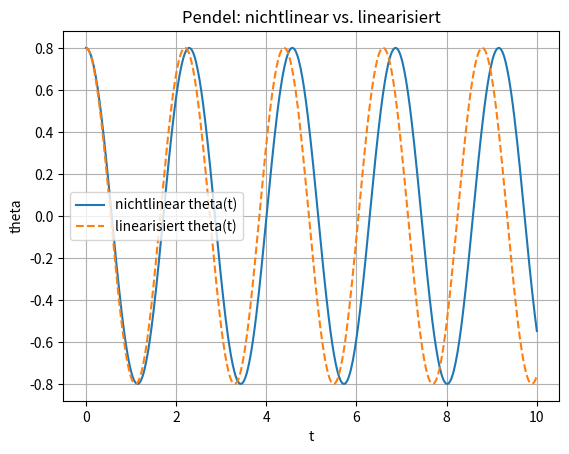
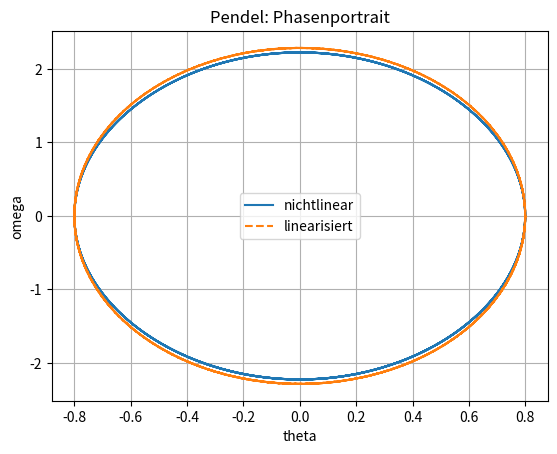
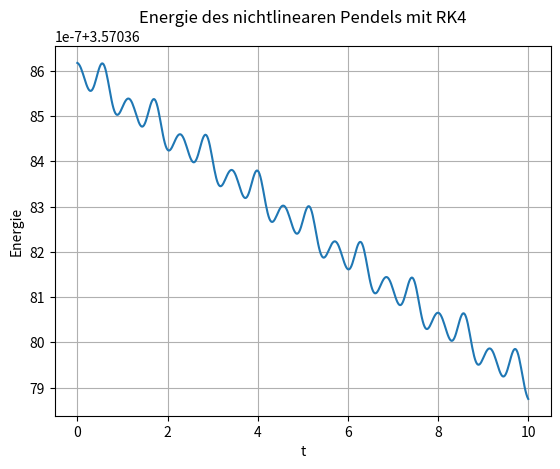

These figures' Python source, in order:
# -*- coding: utf-8 -*-
"""
Nichtlineares Pendel mit RK4
============================

Aufgabenstellung
----------------
Ein mathematisches Pendel wird beschrieben durch

    theta'(t) = omega(t)
    omega'(t) = -(g/L)*sin(theta(t)).

Zum Vergleich wird auch das linearisierte Pendel berechnet:

    theta'(t) = omega(t)
    omega'(t) = -(g/L)*theta(t).

Gegeben sind

    g = 9.81 m/s^2,   L = 1.2 m,
    theta(0) = 0.8 rad,   omega(0) = 0.

Gesucht ist die Loesung mit dem klassischen RK4-Verfahren.
"""

import numpy as np
import sympy as sp
import matplotlib.pyplot as plt


# -----------------------------------------------------------------------------
# 1. Angaben der Aufgabe
# -----------------------------------------------------------------------------

t_sym, theta_sym, omega_sym, g_sym, L_sym = sp.symbols("t theta omega g L")
F_nl_sym = sp.Matrix([omega_sym, -(g_sym / L_sym) * sp.sin(theta_sym)])
F_lin_sym = sp.Matrix([omega_sym, -(g_sym / L_sym) * theta_sym])

print("Nichtlineares Pendel-System:")
sp.pprint(F_nl_sym)
print("\nLinearisiertes Pendel-System:")
sp.pprint(F_lin_sym)

g = 9.81
L = 1.2

a = 0.0
b = 10.0
h = 0.02
n = int((b - a) / h)

u0 = np.array([0.8, 0.0])                         # [theta0, omega0]


def F_nonlinear(t, u):
    theta = u[0]
    omega = u[1]
    return np.array([omega, -(g / L) * np.sin(theta)])


def F_linear(t, u):
    theta = u[0]
    omega = u[1]
    return np.array([omega, -(g / L) * theta])


def energie_pendel(u):
    """Mechanische Energie des nichtlinearen Pendels."""
    theta = u[:, 0]
    omega = u[:, 1]
    return 0.5 * L**2 * omega**2 + g * L * (1 - np.cos(theta))


# -----------------------------------------------------------------------------
# 2. RK4 fuer Systeme
# -----------------------------------------------------------------------------

def rk4_system(F, a, u0, b, n):
    t = np.zeros(n + 1)
    u = np.zeros((n + 1, len(u0)))
    t[0] = a
    u[0, :] = u0
    h = (b - a) / n

    for i in range(n):
        k1 = F(t[i], u[i, :])
        k2 = F(t[i] + h / 2, u[i, :] + h / 2 * k1)
        k3 = F(t[i] + h / 2, u[i, :] + h / 2 * k2)
        k4 = F(t[i] + h, u[i, :] + h * k3)

        u[i + 1, :] = u[i, :] + h / 6 * (k1 + 2*k2 + 2*k3 + k4)
        t[i + 1] = t[i] + h

    return t, u


# -----------------------------------------------------------------------------
# 3. Berechnung
# -----------------------------------------------------------------------------

t_nl, u_nl = rk4_system(F_nonlinear, a, u0, b, n)
t_lin, u_lin = rk4_system(F_linear, a, u0, b, n)
E_nl = energie_pendel(u_nl)


# -----------------------------------------------------------------------------
# 4. Resultatausgabe
# -----------------------------------------------------------------------------

print("\nNichtlineares Pendel mit RK4")
print("============================")
print("g = {:.2f}, L = {:.2f}, h = {:.4f}, n = {}".format(g, L, h, n))
print("Startwert: theta(0) = {:.4f}, omega(0) = {:.4f}".format(u0[0], u0[1]))
print("Nichtlinear: theta(b) = {:.8f}, omega(b) = {:.8f}".format(u_nl[-1, 0], u_nl[-1, 1]))
print("Linear:      theta(b) = {:.8f}, omega(b) = {:.8f}".format(u_lin[-1, 0], u_lin[-1, 1]))
print("Energie Start nichtlinear: {:.8f}".format(E_nl[0]))
print("Energie Ende  nichtlinear: {:.8f}".format(E_nl[-1]))


# -----------------------------------------------------------------------------
# 5. Plots
# -----------------------------------------------------------------------------

plt.figure()
plt.plot(t_nl, u_nl[:, 0], label="nichtlinear theta(t)")
plt.plot(t_lin, u_lin[:, 0], "--", label="linearisiert theta(t)")
plt.xlabel("t")
plt.ylabel("theta")
plt.title("Pendel: nichtlinear vs. linearisiert")
plt.grid(True)
plt.legend()
plt.show()

plt.figure()
plt.plot(u_nl[:, 0], u_nl[:, 1], label="nichtlinear")
plt.plot(u_lin[:, 0], u_lin[:, 1], "--", label="linearisiert")
plt.xlabel("theta")
plt.ylabel("omega")
plt.title("Pendel: Phasenportrait")
plt.grid(True)
plt.legend()
plt.show()

plt.figure()
plt.plot(t_nl, E_nl)
plt.xlabel("t")
plt.ylabel("Energie")
plt.title("Energie des nichtlinearen Pendels mit RK4")
plt.grid(True)
plt.show()
